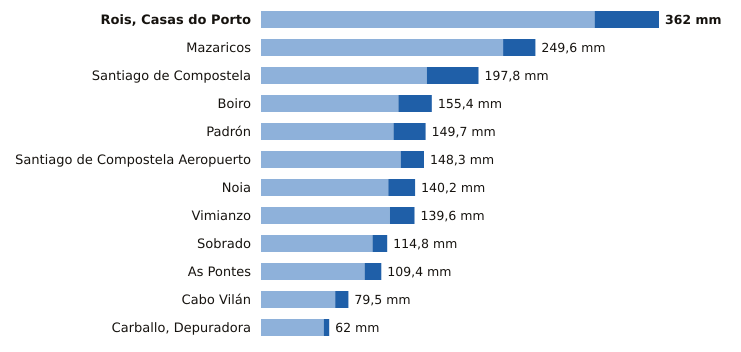

The table this chart was drawn from, first rows:
estacion, provincia, indicativo, mm_6_dias_anteriores, mm_hoy, mm_7_dias, horas_de_hoy
Rois, Casas do Porto, A Coruña, 1476R, 303.4, 58.6, 362.0, 14
Mazaricos, A Coruña, 1406X, 220.2, 29.4, 249.6, 15
Santiago de Compostela, A Coruña, 1475X, 150.8, 47.0, 197.8, 18
Boiro, A Coruña, 1442U, 125.0, 30.4, 155.4, 18
Padrón, A Coruña, 1473A, 120.5, 29.2, 149.7, 18
Santiago de Compostela Aeropuerto, A Coruña, 1428, 127.1, 21.2, 148.3, 18
Noia, A Coruña, 1435C, 115.8, 24.4, 140.2, 17
Vimianzo, A Coruña, 1399, 117.2, 22.4, 139.6, 16
Sobrado, A Coruña, 1410X, 101.4, 13.4, 114.8, 16
As Pontes, A Coruña, 1363X, 94.2, 15.2, 109.4, 14
Cabo Vilán, A Coruña, 1393, 67.5, 12.0, 79.5, 18
Carballo, Depuradora, A Coruña, 1390X, 57.0, 5.0, 62.0, 17
